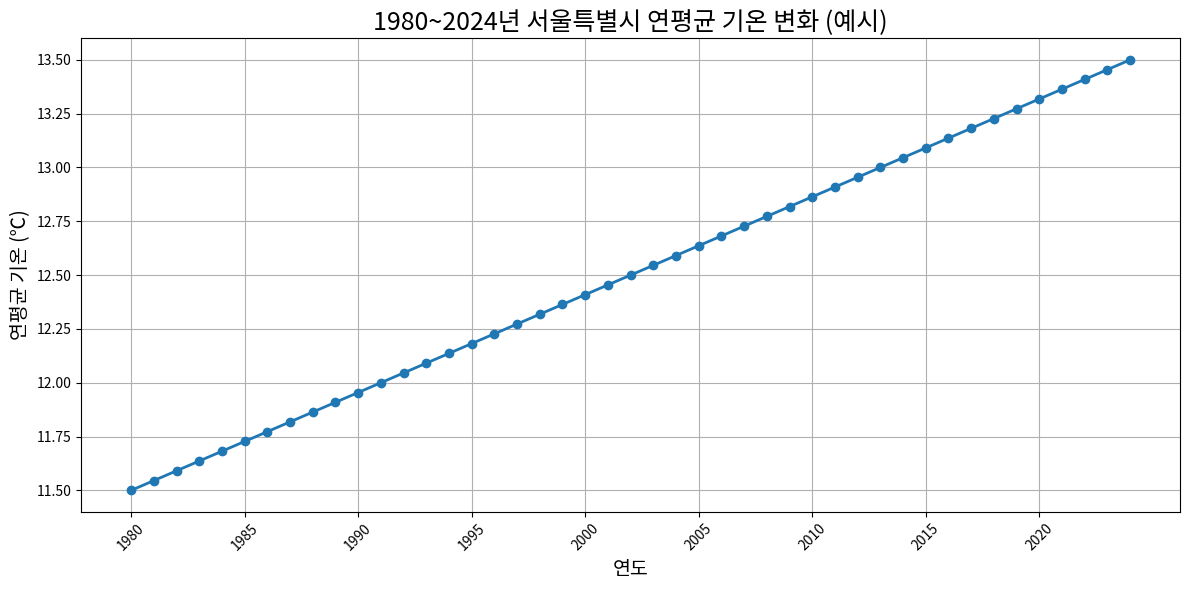

Write the Python code that produced this figure.
import matplotlib.pyplot as plt

# 연도와 평균기온 데이터 (추정치 기반 예시)
years = list(range(1980, 2025))
# 간단한 예시: 1980년 11.5℃에서 시작해서, 점진적으로 13.5℃까지 증가한다고 가정
temperatures = [
    11.5 + (13.5 - 11.5) / (2024 - 1980) * (year - 1980) for year in years
]

# 그래프 그리기
plt.figure(figsize=(12, 6))
plt.plot(years, temperatures, marker='o', linestyle='-', linewidth=2)
plt.title('1980~2024년 서울특별시 연평균 기온 변화 (예시)', fontsize=18)
plt.xlabel('연도', fontsize=14)
plt.ylabel('연평균 기온 (℃)', fontsize=14)
plt.grid(True)
plt.xticks(range(1980, 2025, 5), rotation=45)
plt.tight_layout()

# 그래프 보여주기
plt.show()

